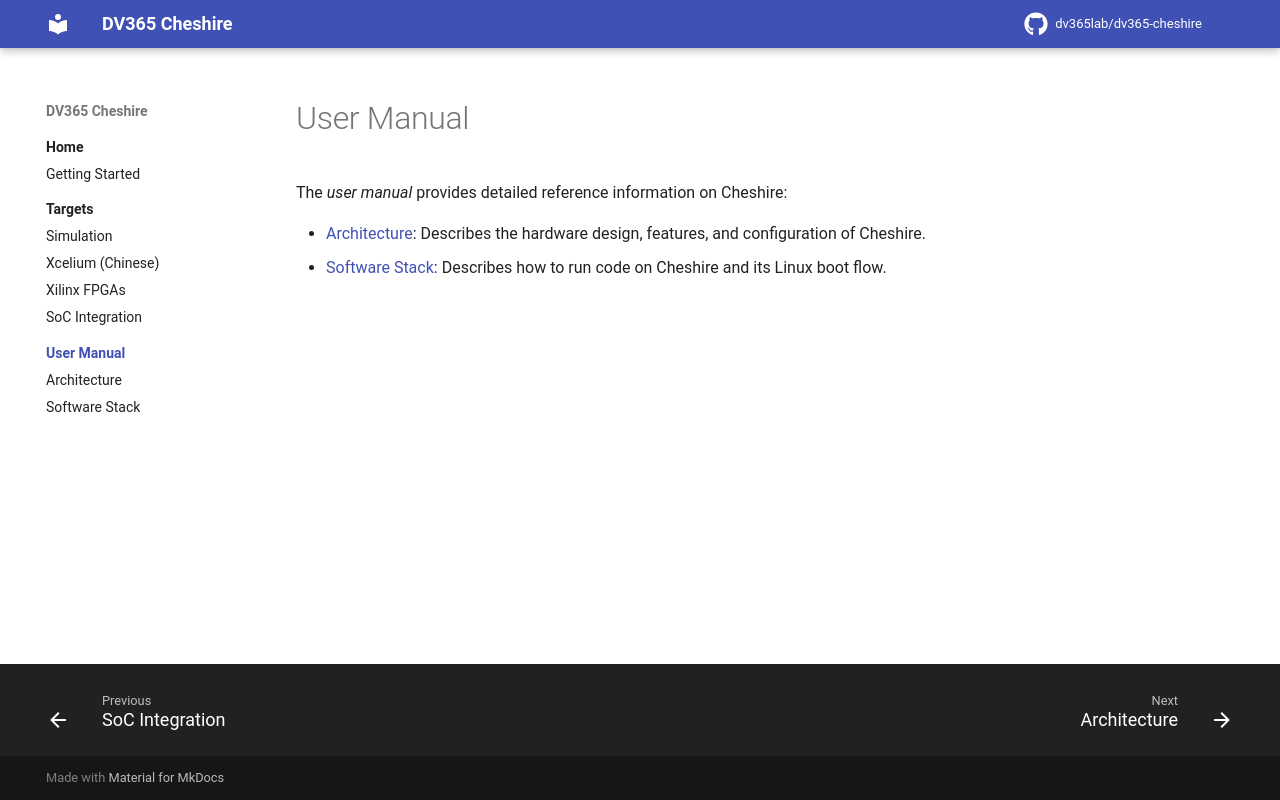

repository: dv365lab/dv365-cheshire · page: um/index.html · generator: mkdocs

# User Manual

The *user manual* provides detailed reference information on Cheshire:

- [Architecture](arch.md): Describes the hardware design, features, and configuration of Cheshire.
- [Software Stack](sw.md): Describes how to run code on Cheshire and its Linux boot flow.
